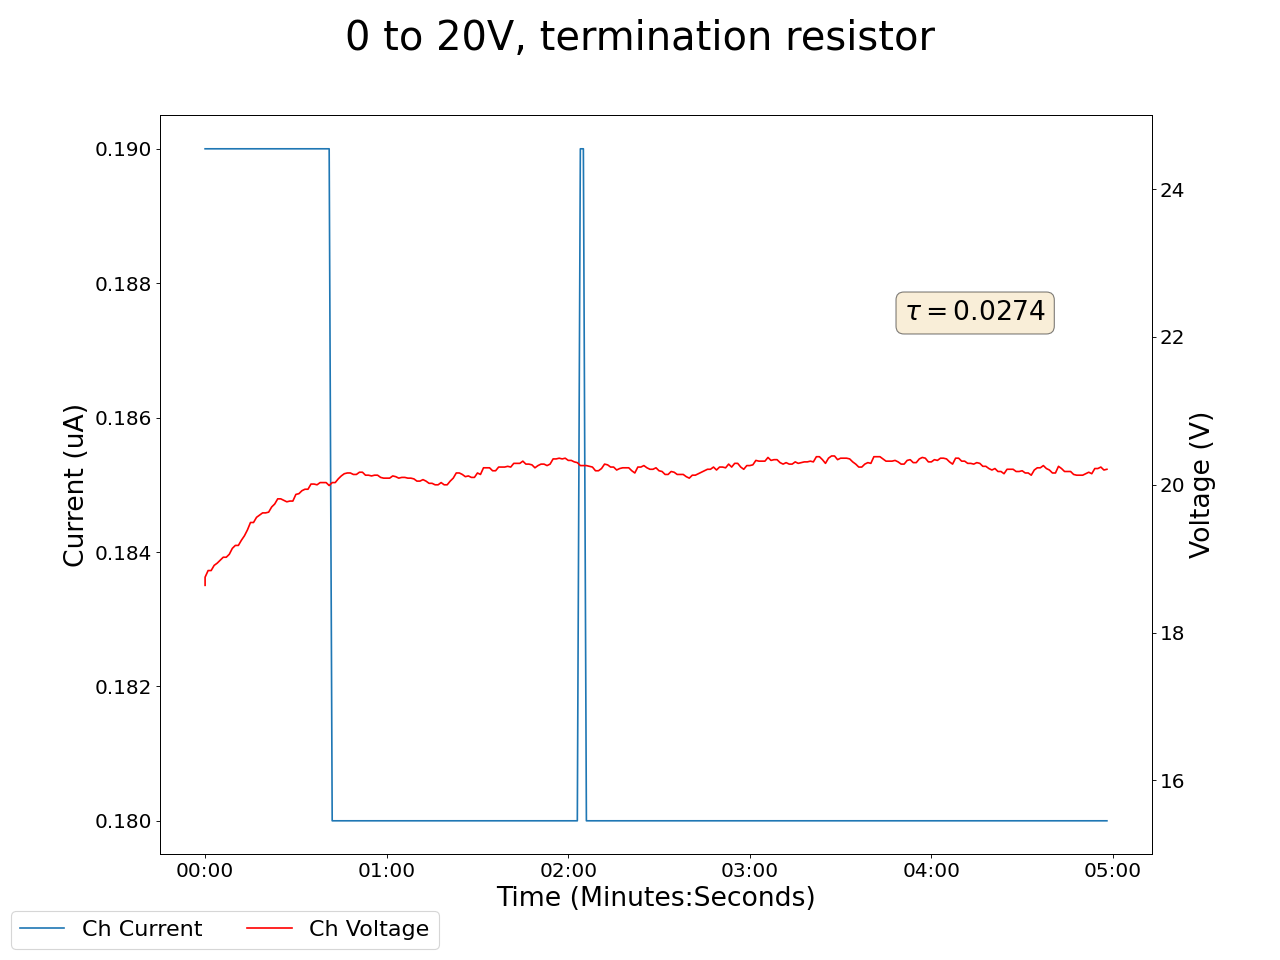

Values plotted in this chart, from the file beside it:
2025-05-06 12:51:34.795499, 18.700000762939453, 0.23999999463558197, 18.639999389648438, 0.1899999976158142, 19.549999237060547, 287.3800048828125, 19.700000762939453, 0.2199999988079071, 19.899999618530273, 0.1899999976158142, 18.8799991607666, 0.1899999976158142, 19.520000457763672, 0.25999999046325684, 19.15999984741211, 0.18000000715255737, 0.0, 0.0, 0.0, 0.0, 0.3199999928474426, 0.0, 0.6299999952316284
2025-05-06 12:51:35.795394, 18.78, 0.24, 18.75, 0.19, 19.54, 287.4, 19.74, 0.22, 19.9, 0.19, 18.94, 0.19, 19.5, 0.25, 19.27, 0.18, 0.0, 0.0, 0.0, 0.0, 0.32, 0.0, 0.63
2025-05-06 12:51:36.795394, 18.8, 0.24, 18.84, 0.19, 19.55, 287.4, 19.74, 0.22, 19.85, 0.19, 19.0, 0.19, 19.48, 0.25, 19.31, 0.17, 0.0, 0.0, 0.0, 0.0, 0.32, 0.0, 0.63
2025-05-06 12:51:37.795394, 18.8, 0.24, 18.84, 0.19, 19.55, 287.4, 19.74, 0.22, 19.85, 0.19, 19.0, 0.19, 19.48, 0.25, 19.31, 0.17, 0.0, 0.0, 0.0, 0.0, 0.32, 0.0, 0.63
2025-05-06 12:51:38.795394, 18.83, 0.24, 18.91, 0.19, 19.57, 287.4, 19.79, 0.22, 19.94, 0.19, 19.01, 0.19, 19.53, 0.25, 19.43, 0.17, 0.0, 0.0, 0.0, 0.0, 0.32, 0.0, 0.63
2025-05-06 12:51:39.795393, 18.9, 0.24, 18.94, 0.19, 19.62, 287.4, 19.81, 0.22, 19.9, 0.19, 19.04, 0.19, 19.59, 0.25, 19.5, 0.17, 0.0, 0.0, 0.0, 0.0, 0.32, 0.0, 0.64
2025-05-06 12:51:40.795393, 19.03, 0.24, 18.98, 0.19, 19.65, 287.4, 19.79, 0.22, 19.91, 0.19, 19.07, 0.19, 19.63, 0.25, 19.62, 0.17, 0.0, 0.0, 0.0, 0.0, 0.33, 0.0, 0.64
2025-05-06 12:51:41.795394, 19.04, 0.24, 19.02, 0.19, 19.69, 287.5, 19.87, 0.22, 19.87, 0.19, 19.16, 0.19, 19.63, 0.25, 19.64, 0.17, 0.0, 0.0, 0.0, 0.0, 0.33, 0.0, 0.64
2025-05-06 12:51:42.795393, 19.04, 0.24, 19.02, 0.19, 19.69, 287.5, 19.87, 0.22, 19.87, 0.19, 19.16, 0.19, 19.63, 0.25, 19.64, 0.17, 0.0, 0.0, 0.0, 0.0, 0.33, 0.0, 0.64
2025-05-06 12:51:43.795393, 19.12, 0.24, 19.06, 0.19, 19.69, 287.5, 19.85, 0.22, 19.95, 0.19, 19.24, 0.18, 19.64, 0.25, 19.71, 0.17, 0.0, 0.0, 0.0, 0.0, 0.33, 0.0, 0.64
2025-05-06 12:51:44.795393, 19.14, 0.24, 19.14, 0.19, 19.65, 287.5, 19.91, 0.22, 19.92, 0.19, 19.28, 0.18, 19.7, 0.25, 19.74, 0.17, 0.0, 0.0, 0.0, 0.0, 0.33, 0.0, 0.64
2025-05-06 12:51:45.795394, 19.2, 0.24, 19.18, 0.19, 19.67, 287.5, 19.92, 0.22, 19.96, 0.19, 19.29, 0.18, 19.66, 0.25, 19.77, 0.17, 0.0, 0.0, 0.0, 0.0, 0.33, 0.0, 0.64
2025-05-06 12:51:46.795393, 19.2, 0.24, 19.18, 0.19, 19.67, 287.5, 19.92, 0.22, 19.96, 0.19, 19.29, 0.18, 19.66, 0.25, 19.77, 0.17, 0.0, 0.0, 0.0, 0.0, 0.33, 0.0, 0.64
2025-05-06 12:51:47.795393, 19.27, 0.24, 19.25, 0.19, 19.71, 287.5, 19.93, 0.22, 19.97, 0.18, 19.32, 0.18, 19.69, 0.25, 19.78, 0.17, 0.0, 0.0, 0.0, 0.0, 0.33, 0.0, 0.64
2025-05-06 12:51:48.795394, 19.32, 0.24, 19.31, 0.19, 19.69, 287.5, 19.89, 0.22, 19.95, 0.18, 19.43, 0.18, 19.71, 0.25, 19.82, 0.17, 0.0, 0.0, 0.0, 0.0, 0.33, 0.0, 0.64
2025-05-06 12:51:49.795393, 19.33, 0.24, 19.39, 0.19, 19.67, 287.5, 19.87, 0.22, 19.95, 0.18, 19.4, 0.18, 19.68, 0.24, 19.86, 0.17, 0.0, 0.0, 0.0, 0.0, 0.33, 0.0, 0.64
2025-05-06 12:51:50.795394, 19.37, 0.24, 19.49, 0.19, 19.67, 287.5, 19.88, 0.22, 19.91, 0.18, 19.48, 0.18, 19.67, 0.24, 19.89, 0.17, 0.0, 0.0, 0.0, 0.0, 0.33, 0.0, 0.64
2025-05-06 12:51:51.795393, 19.37, 0.24, 19.49, 0.19, 19.67, 287.5, 19.88, 0.22, 19.91, 0.18, 19.48, 0.18, 19.67, 0.24, 19.89, 0.17, 0.0, 0.0, 0.0, 0.0, 0.33, 0.0, 0.64
2025-05-06 12:51:52.795393, 19.36, 0.24, 19.56, 0.19, 19.69, 287.5, 19.88, 0.22, 19.89, 0.18, 19.5, 0.18, 19.64, 0.24, 20.02, 0.17, 0.0, 0.0, 0.0, 0.0, 0.33, 0.0, 0.64
2025-05-06 12:51:53.795393, 19.36, 0.24, 19.59, 0.19, 19.69, 287.5, 19.86, 0.21, 19.9, 0.18, 19.5, 0.18, 19.65, 0.24, 20.1, 0.17, 0.0, 0.0, 0.0, 0.0, 0.33, 0.0, 0.64
2025-05-06 12:51:54.795394, 19.36, 0.24, 19.62, 0.19, 19.75, 287.5, 19.88, 0.21, 19.87, 0.18, 19.5, 0.18, 19.62, 0.24, 20.21, 0.17, 0.0, 0.0, 0.0, 0.0, 0.33, 0.0, 0.64
2025-05-06 12:51:55.795393, 19.36, 0.24, 19.62, 0.19, 19.75, 287.5, 19.88, 0.21, 19.87, 0.18, 19.5, 0.18, 19.62, 0.24, 20.21, 0.17, 0.0, 0.0, 0.0, 0.0, 0.33, 0.0, 0.64
2025-05-06 12:51:56.795393, 19.41, 0.24, 19.63, 0.19, 19.7, 287.5, 19.96, 0.21, 19.85, 0.18, 19.5, 0.18, 19.63, 0.24, 20.24, 0.17, 0.0, 0.0, 0.0, 0.0, 0.33, 0.0, 0.64
2025-05-06 12:51:57.795393, 19.43, 0.24, 19.7, 0.19, 19.68, 287.5, 19.93, 0.21, 19.81, 0.18, 19.55, 0.18, 19.6, 0.24, 20.23, 0.17, 0.0, 0.0, 0.0, 0.0, 0.33, 0.0, 0.64
2025-05-06 12:51:58.795393, 19.5, 0.24, 19.74, 0.19, 19.67, 287.5, 19.95, 0.21, 19.78, 0.18, 19.53, 0.18, 19.59, 0.24, 20.22, 0.17, 0.0, 0.0, 0.0, 0.0, 0.33, 0.0, 0.64
2025-05-06 12:51:59.795394, 19.52, 0.24, 19.81, 0.19, 19.67, 287.5, 19.97, 0.21, 19.77, 0.18, 19.51, 0.18, 19.6, 0.24, 20.25, 0.16, 0.0, 0.0, 0.0, 0.0, 0.33, 0.0, 0.64
2025-05-06 12:52:00.795394, 19.52, 0.24, 19.81, 0.19, 19.67, 287.5, 19.97, 0.21, 19.77, 0.18, 19.51, 0.18, 19.6, 0.24, 20.25, 0.16, 0.0, 0.0, 0.0, 0.0, 0.33, 0.0, 0.64
2025-05-06 12:52:01.795394, 19.55, 0.24, 19.79, 0.19, 19.67, 287.5, 19.96, 0.21, 19.74, 0.18, 19.48, 0.18, 19.58, 0.24, 20.27, 0.16, 0.0, 0.0, 0.0, 0.0, 0.33, 0.0, 0.64
2025-05-06 12:52:02.795393, 19.59, 0.24, 19.77, 0.19, 19.7, 287.5, 19.98, 0.21, 19.78, 0.18, 19.57, 0.18, 19.55, 0.24, 20.39, 0.16, 0.0, 0.0, 0.0, 0.0, 0.33, 0.0, 0.64
2025-05-06 12:52:03.795394, 19.61, 0.24, 19.78, 0.19, 19.68, 287.6, 19.98, 0.21, 19.84, 0.18, 19.55, 0.18, 19.58, 0.24, 20.39, 0.16, 0.0, 0.0, 0.0, 0.0, 0.33, 0.0, 0.64
2025-05-06 12:52:04.795394, 19.61, 0.24, 19.78, 0.19, 19.68, 287.6, 19.98, 0.21, 19.84, 0.18, 19.55, 0.18, 19.58, 0.24, 20.39, 0.16, 0.0, 0.0, 0.0, 0.0, 0.33, 0.0, 0.64
2025-05-06 12:52:05.795394, 19.61, 0.24, 19.87, 0.19, 19.68, 287.6, 20.0, 0.21, 19.94, 0.18, 19.54, 0.18, 19.64, 0.24, 20.41, 0.16, 0.0, 0.0, 0.0, 0.0, 0.33, 0.0, 0.64
2025-05-06 12:52:06.795394, 19.6, 0.24, 19.88, 0.19, 19.67, 287.6, 20.01, 0.21, 19.88, 0.18, 19.51, 0.18, 19.61, 0.24, 20.46, 0.16, 0.0, 0.0, 0.0, 0.0, 0.33, 0.0, 0.64
2025-05-06 12:52:07.795394, 19.66, 0.24, 19.92, 0.19, 19.66, 287.6, 19.98, 0.21, 19.89, 0.18, 19.51, 0.18, 19.59, 0.24, 20.57, 0.16, 0.0, 0.0, 0.0, 0.0, 0.33, 0.0, 0.64
2025-05-06 12:52:08.795393, 19.64, 0.24, 19.94, 0.19, 19.67, 287.6, 19.96, 0.21, 19.85, 0.18, 19.58, 0.18, 19.62, 0.24, 20.65, 0.16, 0.0, 0.0, 0.0, 0.0, 0.33, 0.0, 0.64
2025-05-06 12:52:09.795394, 19.64, 0.24, 19.94, 0.19, 19.67, 287.6, 19.96, 0.21, 19.85, 0.18, 19.58, 0.18, 19.62, 0.24, 20.65, 0.16, 0.0, 0.0, 0.0, 0.0, 0.33, 0.0, 0.64
2025-05-06 12:52:10.795394, 19.63, 0.24, 20.01, 0.19, 19.72, 287.6, 19.97, 0.21, 19.82, 0.18, 19.58, 0.18, 19.63, 0.24, 20.69, 0.16, 0.0, 0.0, 0.0, 0.0, 0.33, 0.0, 0.64
2025-05-06 12:52:11.795394, 19.66, 0.24, 20.01, 0.19, 19.71, 287.6, 19.94, 0.21, 19.81, 0.18, 19.6, 0.18, 19.59, 0.24, 20.65, 0.16, 0.0, 0.0, 0.0, 0.0, 0.33, 0.0, 0.64
2025-05-06 12:52:12.795394, 19.68, 0.24, 20.0, 0.19, 19.68, 287.6, 19.93, 0.21, 19.76, 0.18, 19.57, 0.18, 19.62, 0.24, 20.63, 0.16, 0.0, 0.0, 0.0, 0.0, 0.33, 0.0, 0.64
2025-05-06 12:52:13.795393, 19.71, 0.24, 20.03, 0.19, 19.66, 287.6, 19.97, 0.21, 19.79, 0.18, 19.58, 0.18, 19.6, 0.24, 20.66, 0.16, 0.0, 0.0, 0.0, 0.0, 0.33, 0.0, 0.64
2025-05-06 12:52:14.795394, 19.71, 0.24, 20.03, 0.19, 19.66, 287.6, 19.97, 0.21, 19.79, 0.18, 19.58, 0.18, 19.6, 0.24, 20.66, 0.16, 0.0, 0.0, 0.0, 0.0, 0.33, 0.0, 0.64
2025-05-06 12:52:15.795393, 19.71, 0.24, 20.03, 0.19, 19.65, 287.6, 19.94, 0.21, 19.73, 0.18, 19.58, 0.18, 19.61, 0.24, 20.67, 0.16, 0.0, 0.0, 0.0, 0.0, 0.33, 0.0, 0.64
2025-05-06 12:52:16.795393, 19.71, 0.24, 19.99, 0.19, 19.62, 287.6, 19.98, 0.21, 19.79, 0.18, 19.66, 0.18, 19.64, 0.24, 20.72, 0.16, 0.0, 0.0, 0.0, 0.0, 0.33, 0.0, 0.64
2025-05-06 12:52:17.795394, 19.73, 0.24, 20.03, 0.18, 19.64, 287.6, 20.07, 0.21, 19.79, 0.18, 19.64, 0.18, 19.66, 0.24, 20.71, 0.16, 0.0, 0.0, 0.0, 0.0, 0.33, 0.0, 0.64
2025-05-06 12:52:18.795394, 19.73, 0.24, 20.03, 0.18, 19.64, 287.6, 20.07, 0.21, 19.79, 0.18, 19.64, 0.18, 19.66, 0.24, 20.71, 0.16, 0.0, 0.0, 0.0, 0.0, 0.33, 0.0, 0.64
2025-05-06 12:52:19.795393, 19.75, 0.24, 20.08, 0.18, 19.65, 287.6, 20.05, 0.21, 19.76, 0.18, 19.63, 0.18, 19.69, 0.24, 20.68, 0.16, 0.0, 0.0, 0.0, 0.0, 0.33, 0.0, 0.64
2025-05-06 12:52:20.795393, 19.77, 0.24, 20.12, 0.18, 19.65, 287.6, 20.06, 0.21, 19.77, 0.18, 19.64, 0.18, 19.65, 0.24, 20.66, 0.16, 0.0, 0.0, 0.0, 0.0, 0.33, 0.0, 0.64
2025-05-06 12:52:21.795393, 19.74, 0.24, 20.15, 0.18, 19.6, 287.6, 20.01, 0.21, 19.79, 0.18, 19.61, 0.18, 19.64, 0.24, 20.75, 0.16, 0.0, 0.0, 0.0, 0.0, 0.33, 0.0, 0.64
2025-05-06 12:52:22.795393, 19.78, 0.24, 20.16, 0.18, 19.58, 287.6, 20.04, 0.21, 19.81, 0.18, 19.6, 0.18, 19.69, 0.24, 20.74, 0.16, 0.0, 0.0, 0.0, 0.0, 0.33, 0.0, 0.64
2025-05-06 12:52:23.795393, 19.78, 0.24, 20.16, 0.18, 19.58, 287.6, 20.04, 0.21, 19.81, 0.18, 19.6, 0.18, 19.69, 0.24, 20.74, 0.16, 0.0, 0.0, 0.0, 0.0, 0.33, 0.0, 0.64
2025-05-06 12:52:24.795393, 19.8, 0.24, 20.14, 0.18, 19.59, 287.6, 20.01, 0.21, 19.76, 0.18, 19.57, 0.18, 19.7, 0.24, 20.77, 0.16, 0.0, 0.0, 0.0, 0.0, 0.33, 0.0, 0.64
2025-05-06 12:52:25.795393, 19.81, 0.24, 20.14, 0.18, 19.65, 287.6, 20.11, 0.21, 19.76, 0.18, 19.59, 0.18, 19.7, 0.24, 20.75, 0.16, 0.0, 0.0, 0.0, 0.0, 0.33, 0.0, 0.64
2025-05-06 12:52:26.795393, 19.79, 0.24, 20.17, 0.18, 19.67, 287.6, 20.14, 0.2, 19.77, 0.18, 19.56, 0.18, 19.77, 0.24, 20.75, 0.16, 0.0, 0.0, 0.0, 0.0, 0.33, 0.0, 0.64
2025-05-06 12:52:27.795393, 19.79, 0.24, 20.17, 0.18, 19.67, 287.6, 20.14, 0.2, 19.77, 0.18, 19.56, 0.18, 19.77, 0.24, 20.75, 0.16, 0.0, 0.0, 0.0, 0.0, 0.33, 0.0, 0.64
2025-05-06 12:52:28.795393, 19.8, 0.24, 20.13, 0.18, 19.67, 287.6, 20.15, 0.2, 19.72, 0.18, 19.6, 0.18, 19.79, 0.24, 20.77, 0.16, 0.0, 0.0, 0.0, 0.0, 0.33, 0.0, 0.64
2025-05-06 12:52:29.795393, 19.82, 0.24, 20.13, 0.18, 19.69, 287.6, 20.25, 0.2, 19.68, 0.18, 19.63, 0.18, 19.76, 0.24, 20.74, 0.16, 0.0, 0.0, 0.0, 0.0, 0.33, 0.0, 0.64
2025-05-06 12:52:30.795393, 19.83, 0.24, 20.12, 0.18, 19.69, 287.7, 20.25, 0.2, 19.64, 0.18, 19.58, 0.18, 19.84, 0.24, 20.71, 0.16, 0.0, 0.0, 0.0, 0.0, 0.33, 0.0, 0.64
2025-05-06 12:52:31.795393, 19.87, 0.24, 20.13, 0.18, 19.72, 287.7, 20.25, 0.2, 19.59, 0.18, 19.62, 0.18, 19.83, 0.24, 20.77, 0.16, 0.0, 0.0, 0.0, 0.0, 0.33, 0.0, 0.64
2025-05-06 12:52:32.795393, 19.87, 0.24, 20.13, 0.18, 19.72, 287.7, 20.25, 0.2, 19.59, 0.18, 19.62, 0.18, 19.83, 0.24, 20.77, 0.16, 0.0, 0.0, 0.0, 0.0, 0.33, 0.0, 0.64
2025-05-06 12:52:33.795393, 19.85, 0.24, 20.1, 0.18, 19.74, 287.7, 20.23, 0.2, 19.55, 0.18, 19.63, 0.18, 19.8, 0.24, 20.76, 0.16, 0.0, 0.0, 0.0, 0.0, 0.33, 0.0, 0.64
2025-05-06 12:52:34.795393, 19.82, 0.24, 20.09, 0.18, 19.73, 287.7, 20.2, 0.2, 19.58, 0.18, 19.59, 0.18, 19.81, 0.24, 20.74, 0.16, 0.0, 0.0, 0.0, 0.0, 0.33, 0.0, 0.64
... 239 more rows
